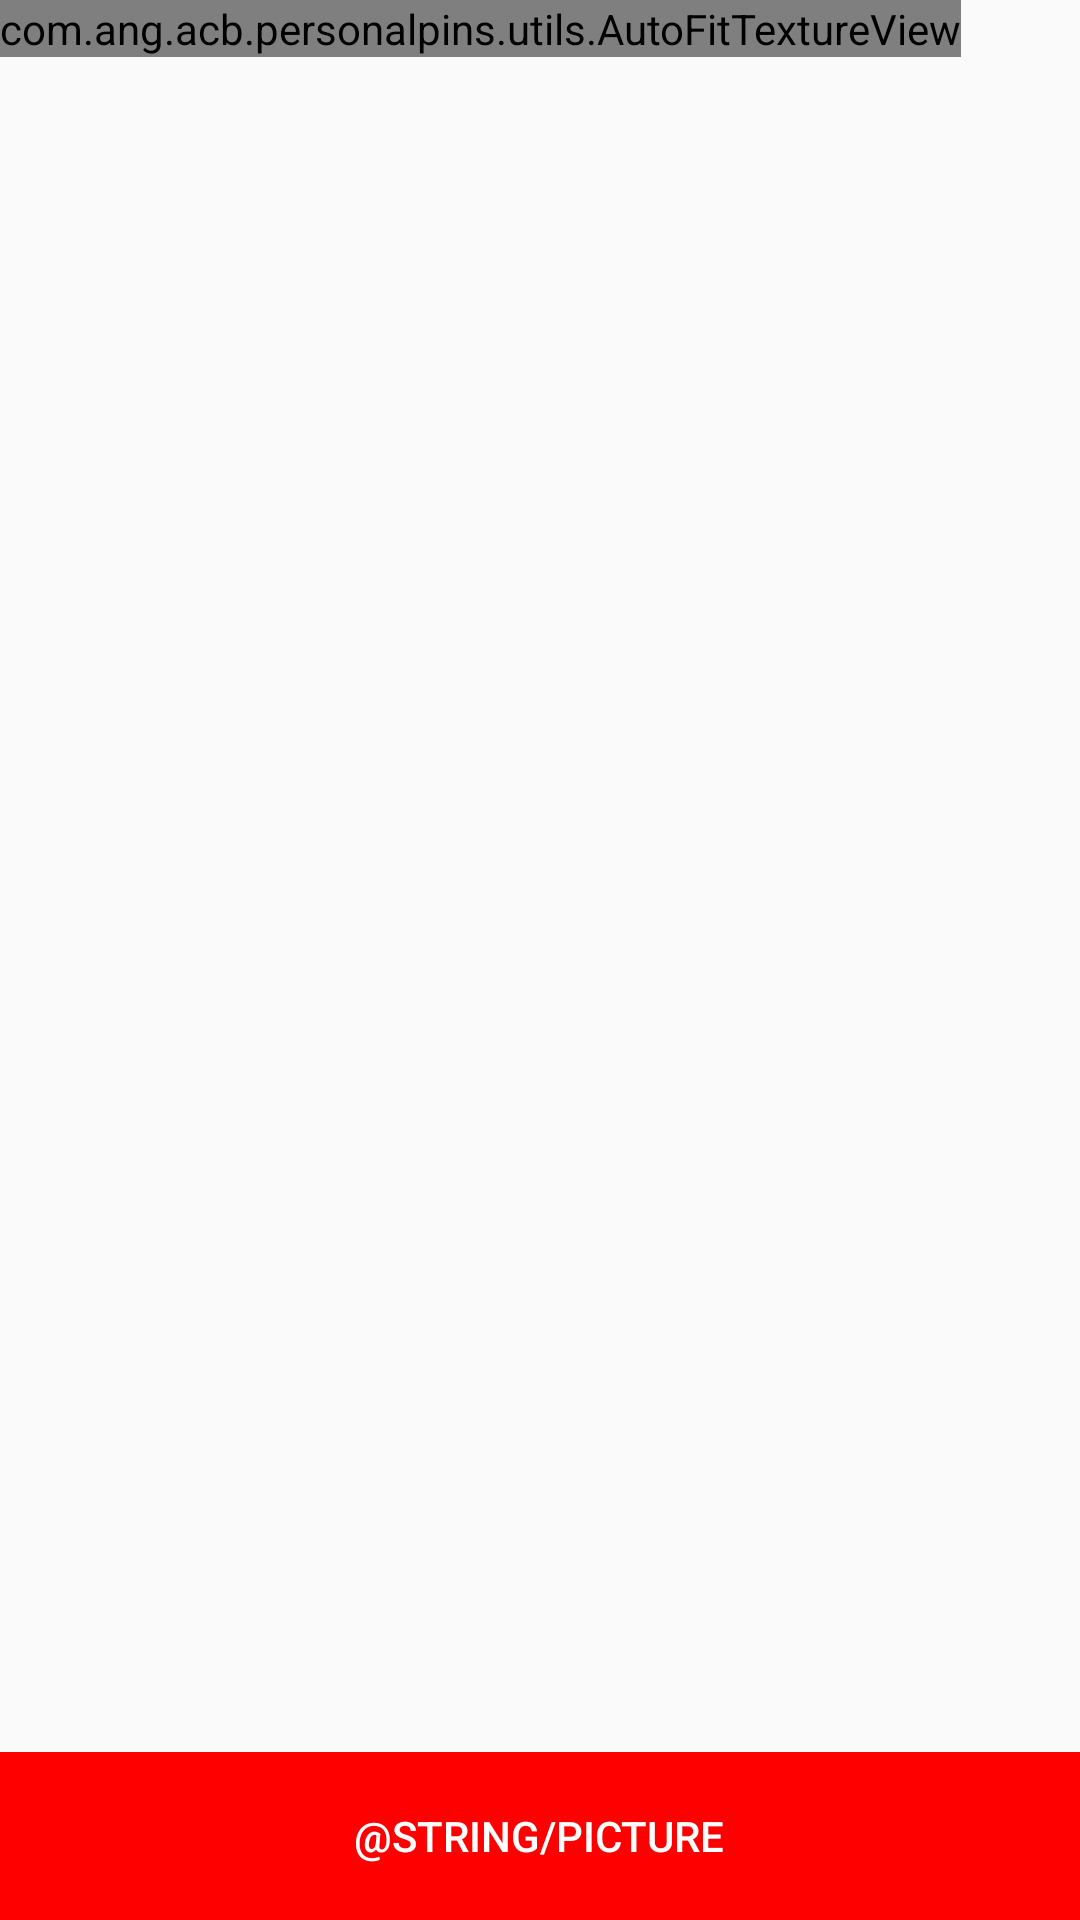

Write the Android layout XML for this screen, with the resource values it uses.
<!-- AndroidManifest.xml: application theme AppTheme -->
<!-- res/layout/fragment_photo.xml -->
<?xml version="1.0" encoding="utf-8"?>
<RelativeLayout
    xmlns:android="http://schemas.android.com/apk/res/android"
    android:layout_width="match_parent"
    android:layout_height="match_parent">

    <com.ang.acb.personalpins.utils.AutoFitTextureView
        android:id="@+id/texture"
        android:layout_width="wrap_content"
        android:layout_height="wrap_content"
        android:layout_alignParentStart="true"
        android:layout_alignParentTop="true" />

    <FrameLayout
        android:id="@+id/control"
        android:layout_width="match_parent"
        android:layout_height="?attr/actionBarSize"
        android:layout_alignParentBottom="true"
        android:layout_alignParentStart="true"
        android:background="@color/colorPrimary">

        <Button
            android:id="@+id/picture"
            style="@style/Widget.AppCompat.Button.Borderless"
            android:textColor="@android:color/white"
            android:layout_width="wrap_content"
            android:layout_height="wrap_content"
            android:layout_gravity="center"
            android:text="@string/picture" />
    </FrameLayout>

</RelativeLayout>
<!-- resources referenced by this layout -->
<resources>
  <color name="colorPrimary">#FF0000</color>
  <style name="AppTheme" parent="BaseTheme" />
  <style name="BaseTheme" parent="Theme.AppCompat.Light.DarkActionBar">
          <item name="colorPrimary">@color/colorPrimary</item>
          <item name="colorPrimaryDark">@color/colorPrimaryDark</item>
          <item name="colorAccent">@color/colorAccent</item>
      </style>
  <color name="colorPrimaryDark">#D50000</color>
  <color name="colorAccent">#065FD4</color>
</resources>
